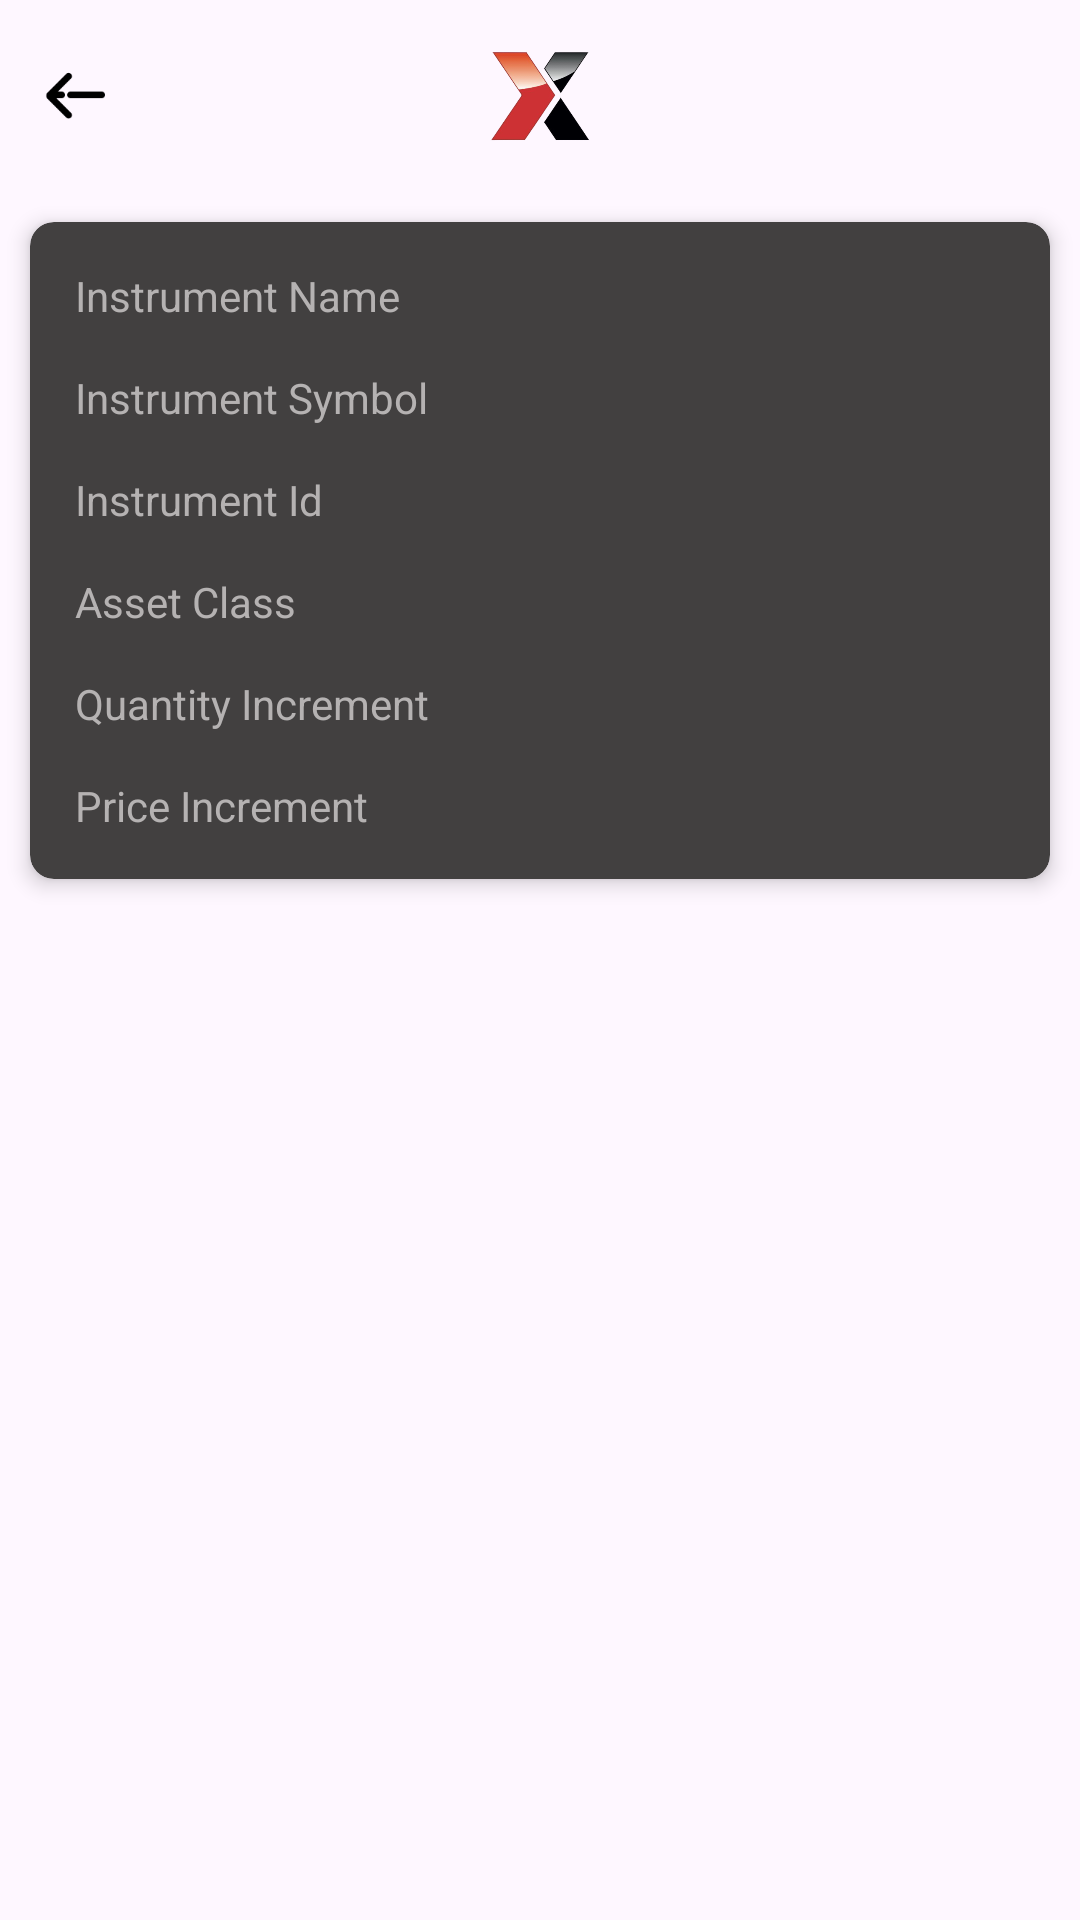

Write the Android layout XML for this screen, with the resource values it uses.
<!-- AndroidManifest.xml: application theme Theme.LmaxTest -->
<!-- res/layout/activity_detail.xml -->
<?xml version="1.0" encoding="utf-8"?>
<androidx.constraintlayout.widget.ConstraintLayout xmlns:android="http://schemas.android.com/apk/res/android"
    xmlns:app="http://schemas.android.com/apk/res-auto"
    xmlns:tools="http://schemas.android.com/tools"
    android:layout_width="match_parent"
    android:layout_height="match_parent"
    tools:context=".views.mainPage.MainActivity">

    <RelativeLayout
        android:id="@+id/linearLayout"
        android:layout_width="match_parent"
        android:layout_height="?actionBarSize"
        app:layout_constraintEnd_toEndOf="parent"
        app:layout_constraintStart_toStartOf="parent"
        app:layout_constraintTop_toTopOf="parent">

        <ImageView
            android:id="@+id/imBack"
            android:layout_width="50dp"
            android:layout_height="match_parent"
            android:padding="15dp"
            app:tint="@color/black"
            android:src="@drawable/ic_back"/>

        <ImageView
            android:layout_width="match_parent"
            android:layout_height="match_parent"
            android:padding="8dp"
            android:contentDescription="@string/app_name"
            android:src="@drawable/app_icon" />

    </RelativeLayout>

    <androidx.cardview.widget.CardView
        android:layout_width="match_parent"
        android:layout_height="wrap_content"
        android:layout_margin="10dp"
        android:layout_marginStart="10dp"
        android:layout_marginTop="10dp"
        android:layout_marginEnd="9dp"
        app:cardBackgroundColor="@color/black_light"
        app:cardCornerRadius="8dp"
        app:cardElevation="4dp"
        app:layout_constraintEnd_toEndOf="parent"
        app:layout_constraintStart_toStartOf="parent"
        app:layout_constraintTop_toBottomOf="@+id/linearLayout">

        <LinearLayout
            android:layout_width="match_parent"
            android:layout_height="wrap_content"
            android:orientation="vertical"
            android:padding="15dp">

            <LinearLayout
                android:layout_width="match_parent"
                android:layout_height="wrap_content"
                android:orientation="horizontal">

                <TextView
                    android:layout_width="match_parent"
                    android:layout_height="wrap_content"
                    android:layout_weight="1"
                    android:textSize="14sp"
                    android:textColor="@color/white_light"
                    android:text="Instrument Name"/>

                <TextView
                    android:id="@+id/tvInName"
                    android:layout_width="wrap_content"
                    android:layout_height="wrap_content"
                    android:textSize="14sp"
                    android:textColor="@color/white" />

            </LinearLayout>

            <LinearLayout
                android:layout_width="match_parent"
                android:layout_height="wrap_content"
                android:layout_marginTop="15dp"
                android:orientation="horizontal">

                <TextView
                    android:layout_width="match_parent"
                    android:layout_height="wrap_content"
                    android:textColor="@color/white_light"
                    android:layout_weight="1"
                    android:textSize="14sp"
                    android:text="Instrument Symbol"/>

                <TextView
                    android:id="@+id/tvInSymbol"
                    android:layout_width="wrap_content"
                    android:layout_height="wrap_content"
                    android:textSize="14sp"
                    android:textColor="@color/white" />

            </LinearLayout>

            <LinearLayout
                android:layout_width="match_parent"
                android:layout_height="wrap_content"
                android:layout_marginTop="15dp"
                android:orientation="horizontal">

                <TextView
                    android:layout_width="match_parent"
                    android:layout_height="wrap_content"
                    android:textColor="@color/white_light"
                    android:layout_weight="1"
                    android:textSize="14sp"
                    android:text="Instrument Id"/>

                <TextView
                    android:id="@+id/tvInId"
                    android:layout_width="wrap_content"
                    android:layout_height="wrap_content"
                    android:textSize="14sp"
                    android:textColor="@color/white" />

            </LinearLayout>

            <LinearLayout
                android:layout_width="match_parent"
                android:layout_height="wrap_content"
                android:layout_marginTop="15dp"
                android:orientation="horizontal">

                <TextView
                    android:layout_width="match_parent"
                    android:layout_height="wrap_content"
                    android:textColor="@color/white_light"
                    android:layout_weight="1"
                    android:textSize="14sp"
                    android:text="Asset Class"/>

                <TextView
                    android:id="@+id/tvAssClass"
                    android:layout_width="wrap_content"
                    android:layout_height="wrap_content"
                    android:textSize="14sp"
                    android:textColor="@color/white" />

            </LinearLayout>

            <LinearLayout
                android:layout_width="match_parent"
                android:layout_height="wrap_content"
                android:layout_marginTop="15dp"
                android:orientation="horizontal">

                <TextView
                    android:layout_width="match_parent"
                    android:layout_height="wrap_content"
                    android:textColor="@color/white_light"
                    android:layout_weight="1"
                    android:textSize="14sp"
                    android:text="Quantity Increment"/>

                <TextView
                    android:id="@+id/tvQtyIncre"
                    android:layout_width="wrap_content"
                    android:layout_height="wrap_content"
                    android:textSize="14sp"
                    android:textColor="@color/white"/>

            </LinearLayout>

            <LinearLayout
                android:layout_width="match_parent"
                android:layout_height="wrap_content"
                android:layout_marginTop="15dp"
                android:orientation="horizontal">

                <TextView
                    android:layout_width="match_parent"
                    android:layout_height="wrap_content"
                    android:textColor="@color/white_light"
                    android:layout_weight="1"
                    android:textSize="14sp"
                    android:text="Price Increment"/>

                <TextView
                    android:id="@+id/tvprcIncre"
                    android:layout_width="wrap_content"
                    android:layout_height="wrap_content"
                    android:textSize="14sp"
                    android:textColor="@color/white"/>

            </LinearLayout>

        </LinearLayout>

    </androidx.cardview.widget.CardView>

</androidx.constraintlayout.widget.ConstraintLayout>
<!-- resources referenced by this layout -->
<resources>
  <color name="black">#FF000000</color>
  <color name="black_light">#424040</color>
  <color name="white">#FFFFFFFF</color>
  <color name="white_light">#B5B2B2</color>
  <!-- drawable app_icon: png bitmap (drawable, 65009 bytes) -->
  <!-- drawable ic_back: png bitmap (drawable, 549 bytes) -->
  <string name="app_name">Lmax Test</string>
  <style name="Theme.LmaxTest" parent="Base.Theme.LmaxTest" />
  <style name="Base.Theme.LmaxTest" parent="Theme.Material3.Light.NoActionBar">
          
           <item name="colorPrimary">@color/cardview_dark_background</item>
          <item name="colorPrimaryDark">@color/cardview_dark_background</item>
      </style>
</resources>
